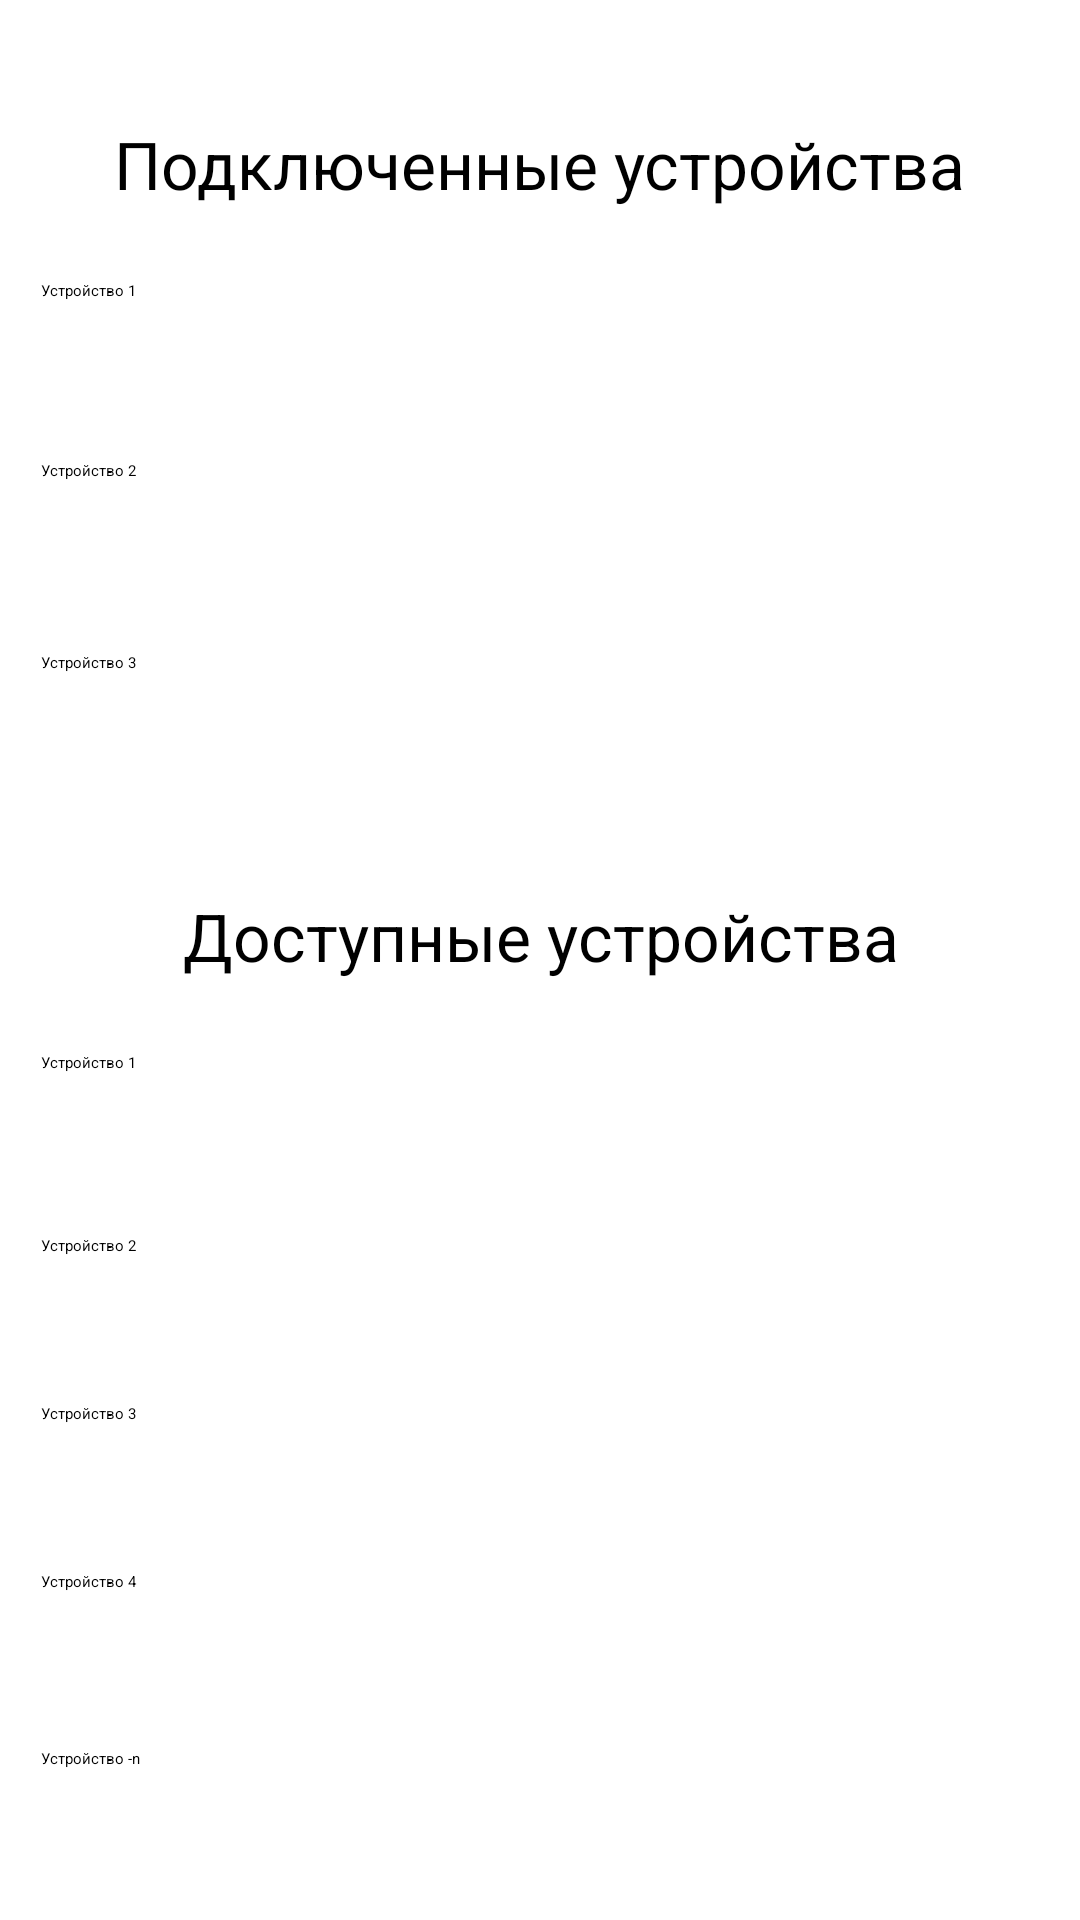

Reconstruct the res/layout file that produces this screen, plus the resources it refers to.
<!-- AndroidManifest.xml: application theme Theme.SoundHub_app -->
<!-- res/layout/activity_devices.xml -->
<?xml version="1.0" encoding="utf-8"?>
<androidx.constraintlayout.widget.ConstraintLayout xmlns:android="http://schemas.android.com/apk/res/android"
        xmlns:app="http://schemas.android.com/apk/res-auto"
        xmlns:tools="http://schemas.android.com/tools"
        android:layout_width="match_parent"
        android:layout_height="match_parent"
        tools:context=".DevicesActivity">

    <TextView
            android:id="@+id/textView"
            android:layout_width="wrap_content"
            android:layout_height="wrap_content"
            android:layout_marginTop="40dp"
            android:text="@string/ConnectedDevices"
            android:textSize="22sp"
            app:layout_constraintEnd_toEndOf="parent"
            app:layout_constraintStart_toStartOf="parent"
            app:layout_constraintTop_toTopOf="parent" />

    <TextView
            android:id="@+id/textView2"
            android:layout_width="wrap_content"
            android:layout_height="wrap_content"
            android:layout_marginTop="228dp"
            android:text="@string/AvailableDevices"
            android:textAlignment="center"
            android:textSize="22sp"
            app:layout_constraintEnd_toEndOf="parent"
            app:layout_constraintStart_toStartOf="parent"
            app:layout_constraintTop_toBottomOf="@+id/textView" />

    <Button
            android:id="@+id/button"
            android:layout_width="333dp"
            android:layout_height="44dp"
            android:layout_marginTop="24dp"
            android:text="@string/d_1"
            app:layout_constraintEnd_toEndOf="parent"
            app:layout_constraintStart_toStartOf="parent"
            app:layout_constraintTop_toBottomOf="@+id/textView" />

    <Button
            android:id="@+id/button2"
            android:layout_width="333dp"
            android:layout_height="48dp"
            android:layout_marginTop="16dp"
            android:text="@string/d_2"
            app:layout_constraintEnd_toEndOf="parent"
            app:layout_constraintStart_toStartOf="parent"
            app:layout_constraintTop_toBottomOf="@+id/button" />

    <Button
            android:id="@+id/button3"
            android:layout_width="333dp"
            android:layout_height="48dp"
            android:layout_marginTop="16dp"
            android:text="@string/d_3"
            app:layout_constraintEnd_toEndOf="parent"
            app:layout_constraintStart_toStartOf="parent"
            app:layout_constraintTop_toBottomOf="@+id/button2" />

    <Button
            android:id="@+id/ad_5"
            android:layout_width="333dp"
            android:layout_height="50dp"
            android:layout_marginTop="8dp"
            android:text="@string/d_n"
            app:layout_constraintEnd_toEndOf="parent"
            app:layout_constraintStart_toStartOf="parent"
            app:layout_constraintTop_toBottomOf="@+id/ad_4" />

    <Button
            android:id="@+id/ad_1"
            android:layout_width="333dp"
            android:layout_height="53dp"
            android:layout_marginTop="24dp"
            android:text="@string/ad_1"
            app:layout_constraintEnd_toEndOf="parent"
            app:layout_constraintStart_toStartOf="parent"
            app:layout_constraintTop_toBottomOf="@+id/textView2" />

    <Button
            android:id="@+id/ad_2"
            android:layout_width="333dp"
            android:layout_height="48dp"
            android:layout_marginTop="8dp"
            android:text="@string/ad_2"
            app:layout_constraintEnd_toEndOf="parent"
            app:layout_constraintStart_toStartOf="parent"
            app:layout_constraintTop_toBottomOf="@+id/ad_1" />

    <Button
            android:id="@+id/ad_3"
            android:layout_width="333dp"
            android:layout_height="48dp"
            android:layout_marginTop="8dp"
            android:text="@string/ad_3"
            app:layout_constraintEnd_toEndOf="parent"
            app:layout_constraintStart_toStartOf="parent"
            app:layout_constraintTop_toBottomOf="@+id/ad_2" />

    <Button
            android:id="@+id/ad_4"
            android:layout_width="333dp"
            android:layout_height="51dp"
            android:layout_marginTop="8dp"
            android:text="@string/ad_4"
            app:layout_constraintEnd_toEndOf="parent"
            app:layout_constraintStart_toStartOf="parent"
            app:layout_constraintTop_toBottomOf="@+id/ad_3" />


</androidx.constraintlayout.widget.ConstraintLayout>
<!-- resources referenced by this layout -->
<resources>
  <string name="AvailableDevices">Доступные устройства</string>
  <string name="ConnectedDevices">Подключенные устройства</string>
  <string name="ad_1">Устройство 1</string>
  <string name="ad_2">Устройство 2</string>
  <string name="ad_3">Устройство 3</string>
  <string name="ad_4">Устройство 4</string>
  <string name="d_1">Устройство 1</string>
  <string name="d_2">Устройство 2</string>
  <string name="d_3">Устройство 3</string>
  <string name="d_n">Устройство -n</string>
  <style name="Theme.SoundHub_app" parent="Theme.MaterialComponents.DayNight.DarkActionBar">
          
          <item name="colorPrimary">@color/purple_200</item>
          <item name="colorPrimaryVariant">@color/purple_700</item>
          <item name="colorOnPrimary">@color/black</item>
          
          <item name="colorSecondary">@color/teal_200</item>
          <item name="colorSecondaryVariant">@color/teal_200</item>
          <item name="colorOnSecondary">@color/black</item>
          
          <item name="android:statusBarColor" tools:targetApi="l">?attr/colorPrimaryVariant</item>
          
      </style>
  <!-- not gathered from this repository: default colours our renderer supplied (Android Studio template values) -->
  <color name="purple_200">#FFBB86FC</color>
  <color name="purple_700">#FF3700B3</color>
  <color name="teal_200">#FF03DAC5</color>
  <color name="black">#FF000000</color>
</resources>
